6-way image classification set "dataset_split.1" from GitHub (thinamawijesekara09/Audiogram-app); label vocabulary: mild, moderate, moderately severe, normal, profound, severe.

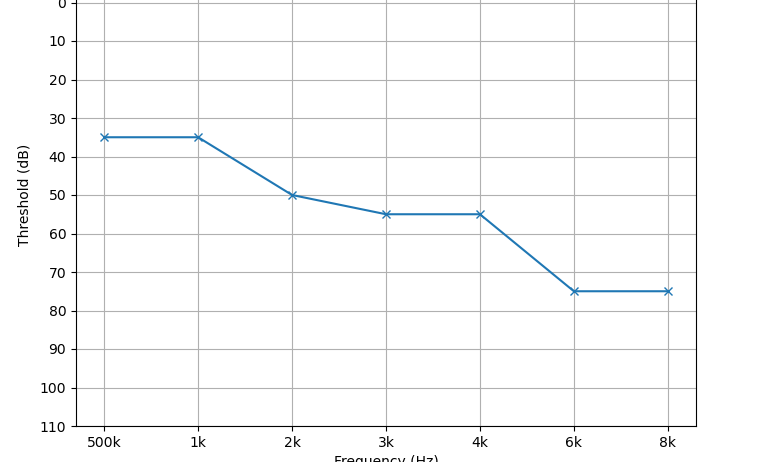
Label: moderate

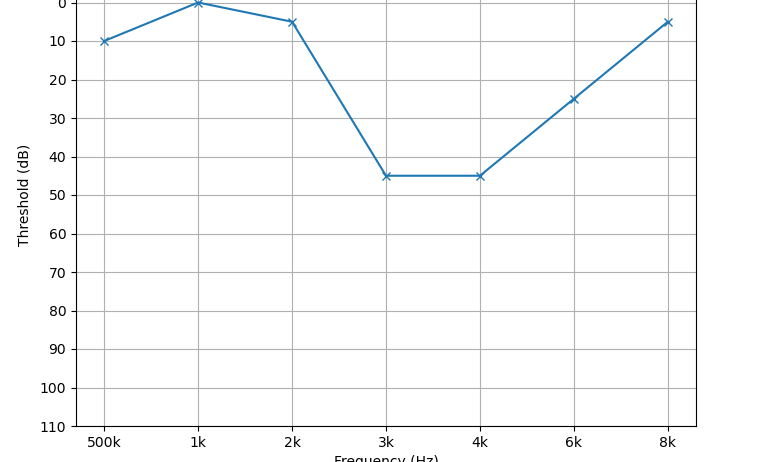
Label: normal

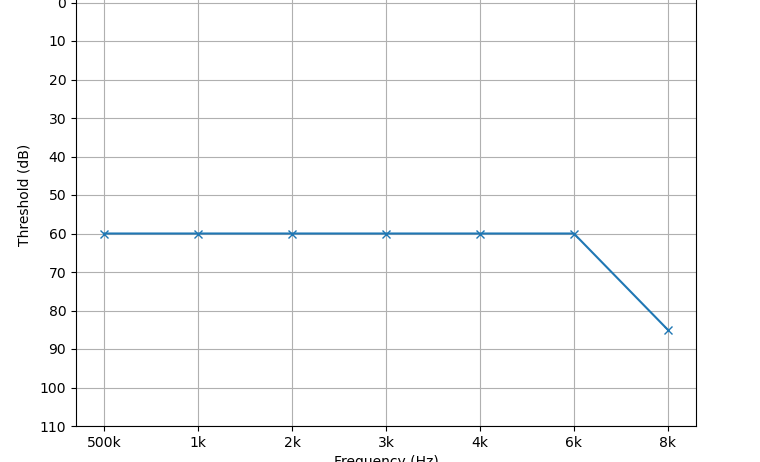
Label: moderately severe

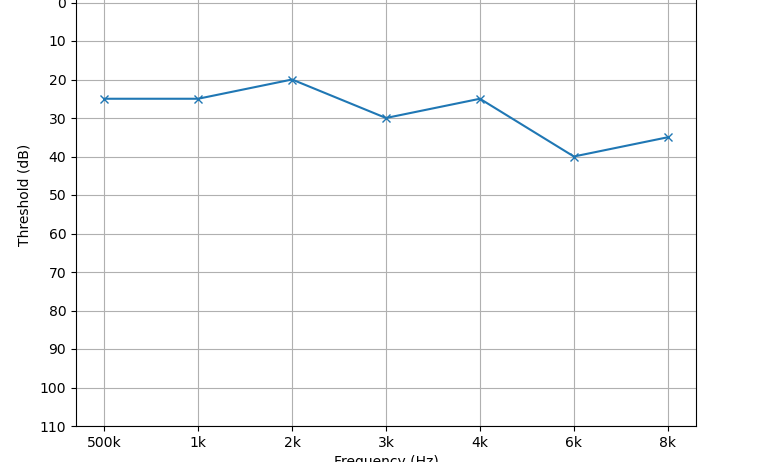
Label: mild

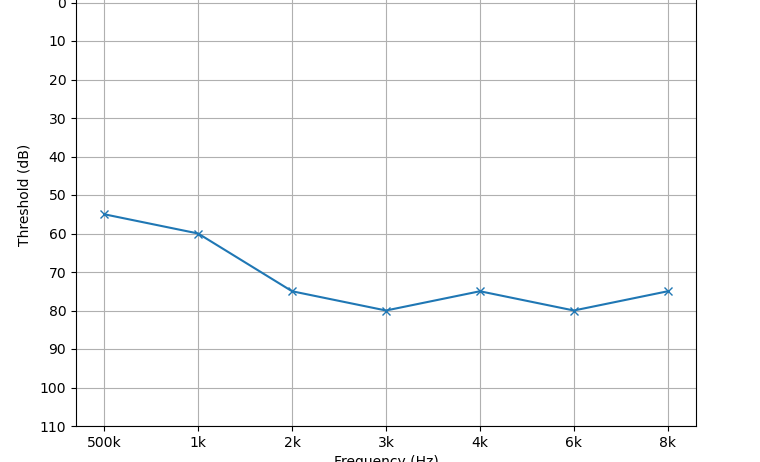
Label: severe

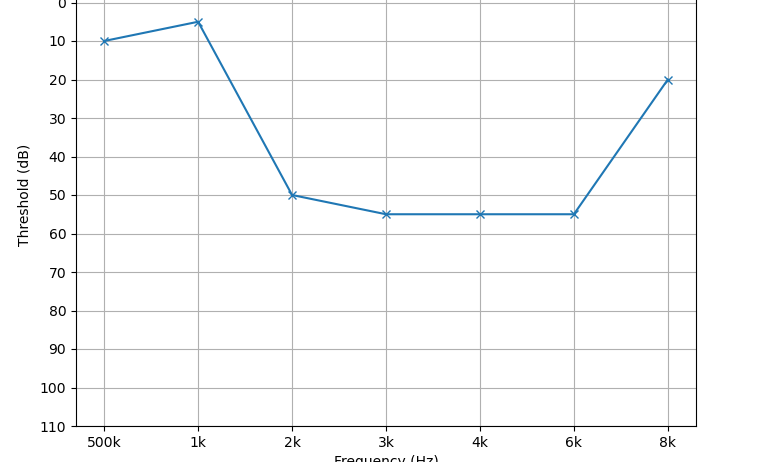
Label: mild
